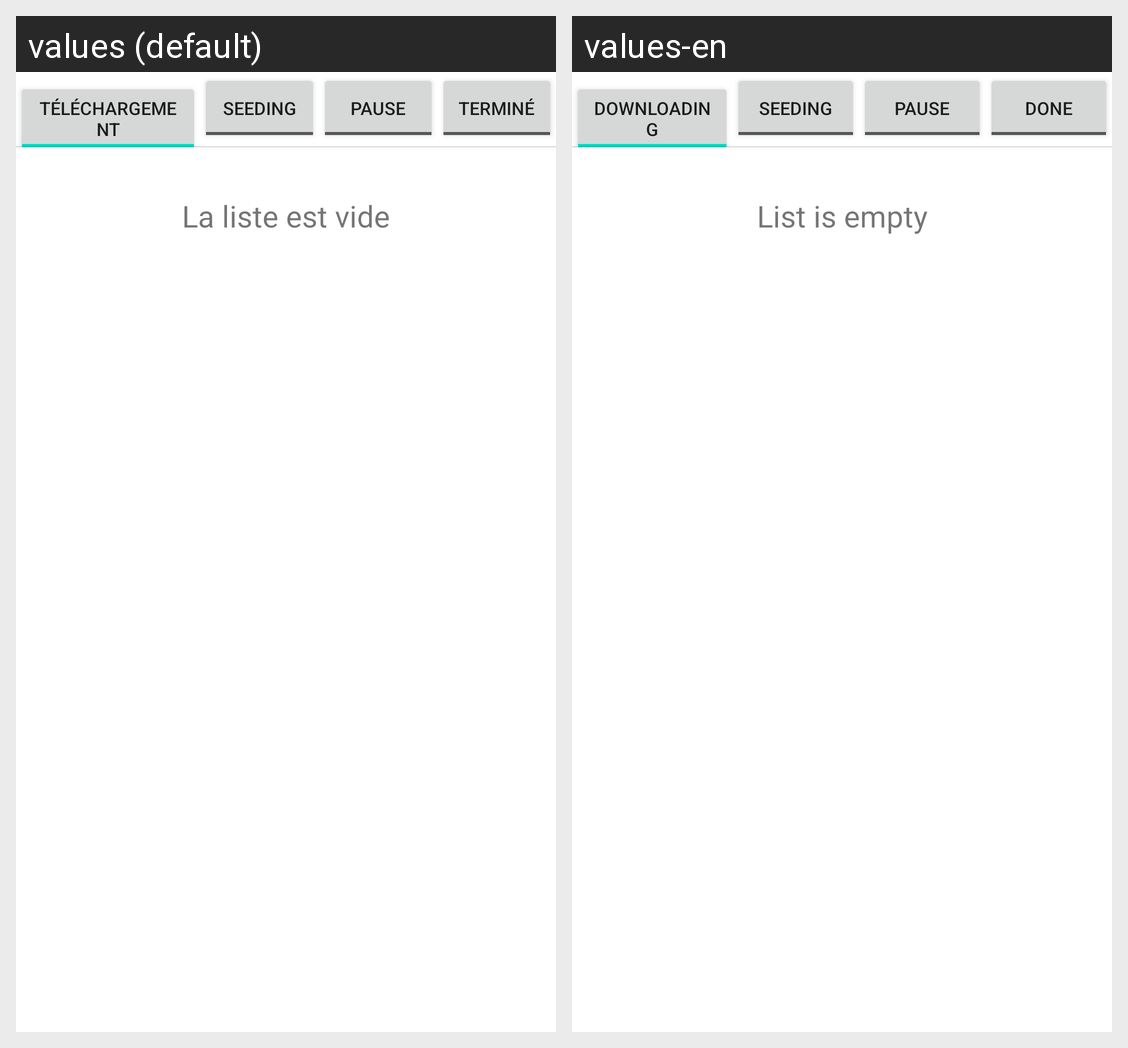

This grid shows one Android layout under two languages. Give, for every string resource on the screen, its name, the default text and each shown locale's text.
Android screen res/layout/activity_download_list.xml rendered under 2 locales, left to right: values (default), values-en. Device: Nexus 5 (rendered at 1080×1920; each locale shown at half size, 540×960, under a caption strip naming it); theme Theme.DownloadStationViewer.
Strings drawn on this screen, with the default value and each locale's value (text and hints the layout hard-codes, and strings that could not be matched under every locale, appear in the picture but are not listed):

Downloading
  values: Téléchargement
  values-en: Downloading

Seeding
  values: Seeding
  values-en: Seeding

pause
  values: Pause
  values-en: Pause

Finished
  values: Terminé
  values-en: Done

emptyList
  values: La liste est vide
  values-en: List is empty
